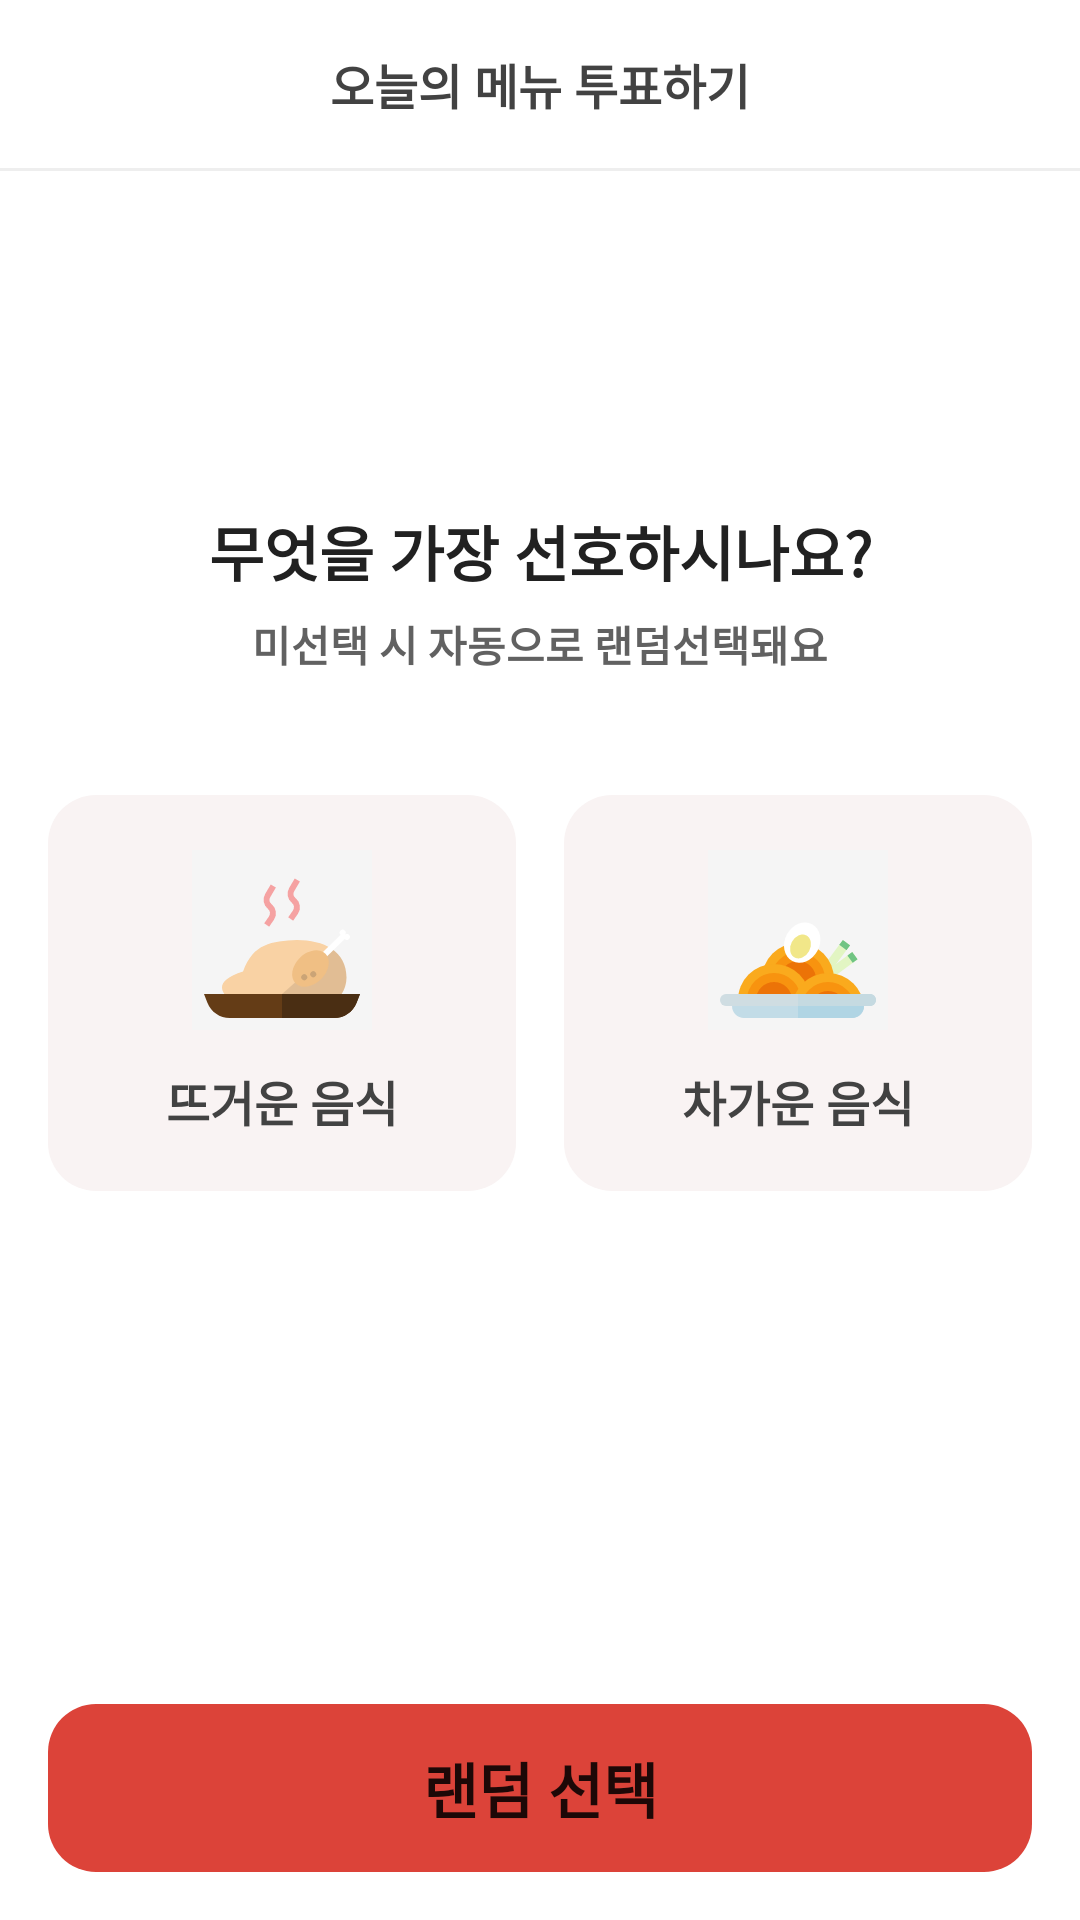

The Android layout XML behind this screen, and the referenced resources:
<!-- AndroidManifest.xml: application theme Theme.OBAB -->
<!-- res/layout/activity_hot.xml -->
<?xml version="1.0" encoding="utf-8"?>
<androidx.constraintlayout.widget.ConstraintLayout xmlns:android="http://schemas.android.com/apk/res/android"
    xmlns:app="http://schemas.android.com/apk/res-auto"
    xmlns:tools="http://schemas.android.com/tools"
    android:layout_width="match_parent"
    android:layout_height="match_parent"
    tools:context=".ui.vote.HotActivity">

    <TextView
        android:id="@+id/tv_country_title"
        android:layout_width="match_parent"
        android:layout_height="56dp"
        android:gravity="center"
        android:text="오늘의 메뉴 투표하기"
        android:textColor="@color/gray6"
        android:textSize="16sp"
        android:textStyle="bold"
        app:layout_constraintTop_toTopOf="parent" />

    <View
        android:id="@+id/divider"
        android:layout_width="match_parent"
        android:layout_height="1dp"
        android:background="@color/gray2"
        app:layout_constraintTop_toBottomOf="@id/tv_country_title" />


    <androidx.appcompat.widget.AppCompatImageView
        android:id="@+id/iv_progress"
        android:layout_width="80dp"
        android:layout_height="80dp"
        android:layout_marginTop="16dp"
        android:progress="80"
        app:indicatorColor="@color/main_red"
        app:layout_constraintEnd_toEndOf="parent"
        app:layout_constraintStart_toStartOf="parent"
        app:layout_constraintTop_toBottomOf="@id/divider"
        app:trackColor="@color/gray2"
        app:trackCornerRadius="16dp"
        app:trackThickness="12dp" />

    <TextView
        android:id="@+id/tv_favorite_question"
        android:layout_width="wrap_content"
        android:layout_height="wrap_content"
        android:layout_marginTop="16dp"
        android:text="무엇을 가장 선호하시나요?"
        android:textColor="@color/gray7"
        android:textSize="20sp"
        android:textStyle="bold"
        app:layout_constraintLeft_toLeftOf="parent"
        app:layout_constraintRight_toRightOf="parent"
        app:layout_constraintTop_toBottomOf="@id/iv_progress" />

    <TextView
        android:id="@+id/tv_random_description"
        android:layout_width="wrap_content"
        android:layout_height="wrap_content"
        android:layout_marginTop="6dp"
        android:text="미선택 시 자동으로 랜덤선택돼요"
        android:textColor="@color/gray5"
        android:textSize="14sp"
        android:textStyle="bold"
        app:layout_constraintLeft_toLeftOf="parent"
        app:layout_constraintRight_toRightOf="parent"
        app:layout_constraintTop_toBottomOf="@id/tv_favorite_question" />

    <LinearLayout
        android:id="@+id/layout_hot"
        android:layout_width="0dp"
        android:layout_height="132dp"
        android:layout_marginStart="16dp"
        android:layout_marginTop="40dp"
        android:layout_marginEnd="8dp"
        android:background="@drawable/bg_option"
        android:gravity="center"
        android:orientation="vertical"
        app:layout_constraintHorizontal_weight="1"
        app:layout_constraintLeft_toLeftOf="parent"
        app:layout_constraintRight_toLeftOf="@id/layout_cold"
        app:layout_constraintTop_toBottomOf="@id/tv_random_description">

        <ImageView
            android:layout_width="wrap_content"
            android:layout_height="wrap_content"
            android:src="@drawable/ic_hot" />

        <TextView
            android:layout_width="wrap_content"
            android:layout_height="wrap_content"
            android:layout_marginTop="12dp"
            android:text="뜨거운 음식"
            android:textColor="@color/gray6"
            android:textSize="16sp"
            android:textStyle="bold" />

    </LinearLayout>

    <LinearLayout
        android:id="@+id/layout_cold"
        android:layout_width="0dp"
        android:layout_height="132dp"
        android:layout_marginStart="8dp"
        android:layout_marginTop="40dp"
        android:layout_marginEnd="16dp"
        android:background="@drawable/bg_option"
        android:gravity="center"
        android:orientation="vertical"
        app:layout_constraintHorizontal_weight="1"
        app:layout_constraintLeft_toRightOf="@id/layout_hot"
        app:layout_constraintRight_toRightOf="parent"
        app:layout_constraintTop_toBottomOf="@id/tv_random_description">

        <ImageView
            android:layout_width="wrap_content"
            android:layout_height="wrap_content"
            android:src="@drawable/ic_cold" />

        <TextView
            android:layout_width="wrap_content"
            android:layout_height="wrap_content"
            android:layout_marginTop="12dp"
            android:text="차가운 음식"
            android:textColor="@color/gray6"
            android:textSize="16sp"
            android:textStyle="bold" />

    </LinearLayout>

    <Button
        android:id="@+id/btn_done"
        android:layout_width="match_parent"
        android:layout_height="56dp"
        android:layout_marginHorizontal="16dp"
        android:layout_marginBottom="16dp"
        android:background="@drawable/bg_main_btn"
        android:elevation="0dp"
        android:stateListAnimator="@null"
        android:text="랜덤 선택"
        android:textSize="20sp"
        android:textStyle="bold"
        app:layout_constraintBottom_toBottomOf="parent" />

</androidx.constraintlayout.widget.ConstraintLayout>
<!-- resources referenced by this layout -->
<resources>
  <color name="gray2">#EEEEEE</color>
  <color name="gray5">#616161</color>
  <color name="gray6">#424242</color>
  <color name="gray7">#212121</color>
  <color name="main_red">#DC4339</color>
  <!-- drawable bg_main_btn (drawable) -->
  <?xml version="1.0" encoding="utf-8"?>
  <shape xmlns:android="http://schemas.android.com/apk/res/android"
      android:shape="rectangle" >
      <solid android:color="@color/main_red"/>
      <corners android:radius="16dp"/>
  </shape>
  <!-- drawable bg_option (drawable) -->
  <?xml version="1.0" encoding="utf-8"?>
  <selector xmlns:android="http://schemas.android.com/apk/res/android">
      <item android:drawable="@drawable/bg_option_selected" android:state_selected="true" />
      <item android:drawable="@drawable/bg_option_unselected" />
  </selector>
  <!-- drawable ic_cold: vector/xml drawable (drawable, 3090 chars, omitted) -->
  <!-- drawable ic_hot: vector/xml drawable (drawable, 2683 chars, omitted) -->
  <style name="Theme.OBAB" parent="Theme.MaterialComponents.DayNight.DarkActionBar">
          
          <item name="colorPrimary">@color/main_red</item>
          <item name="colorPrimaryVariant">@color/main_light</item>
          <item name="colorOnPrimary">@color/white</item>
          
          <item name="colorSecondary">@color/main_red</item>
          <item name="colorSecondaryVariant">@color/main_light</item>
          <item name="colorOnSecondary">@color/black</item>
  
          
          <item name="windowActionBar">false</item>
          <item name="windowNoTitle">true</item>
          
      </style>
  <!-- drawable bg_option_selected (drawable) -->
  <?xml version="1.0" encoding="utf-8"?>
  <shape xmlns:android="http://schemas.android.com/apk/res/android"
      android:shape="rectangle">
      <solid android:color="@color/gray1"/>
      <corners android:radius="16dp"/>
      <stroke android:color="@color/main_red" android:width="4dp" />
  </shape>
  <!-- drawable bg_option_unselected (drawable) -->
  <?xml version="1.0" encoding="utf-8"?>
  <shape xmlns:android="http://schemas.android.com/apk/res/android"
      android:shape="rectangle" >
      <solid android:color="@color/main_light"/>
      <corners android:radius="16dp"/>
  </shape>
  <color name="main_light">#F9F3F3</color>
  <color name="white">#FFFFFF</color>
  <color name="black">#000000</color>
  <color name="gray1">#F5F5F5</color>
</resources>
